Photos from the image-classification dataset "roboflowIsoObj_Clip" in the GitHub repository jadetangyy0820/CLIP. Its 14 classes are: 11111-Egg, 22222-Banana, 33333-Butter, 4157005670-almondmilk, 44444-DietCoke, 55555-Coke, 7874222803-sugar, almond, banana, butter, coke, dietcoke, egg, sugar.

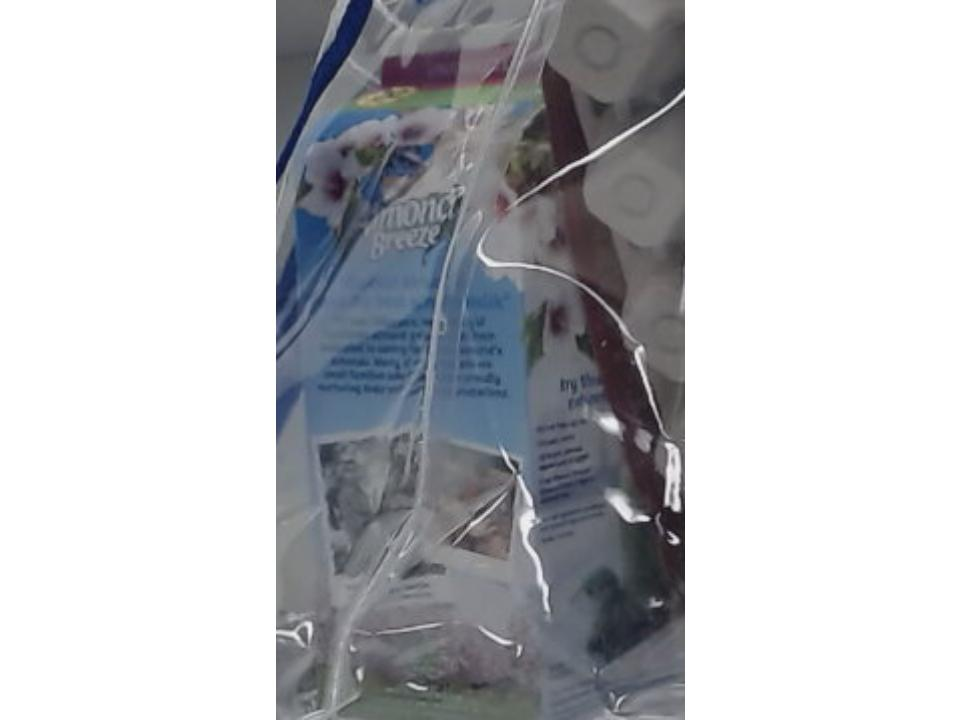
Label: 4157005670-almondmilk

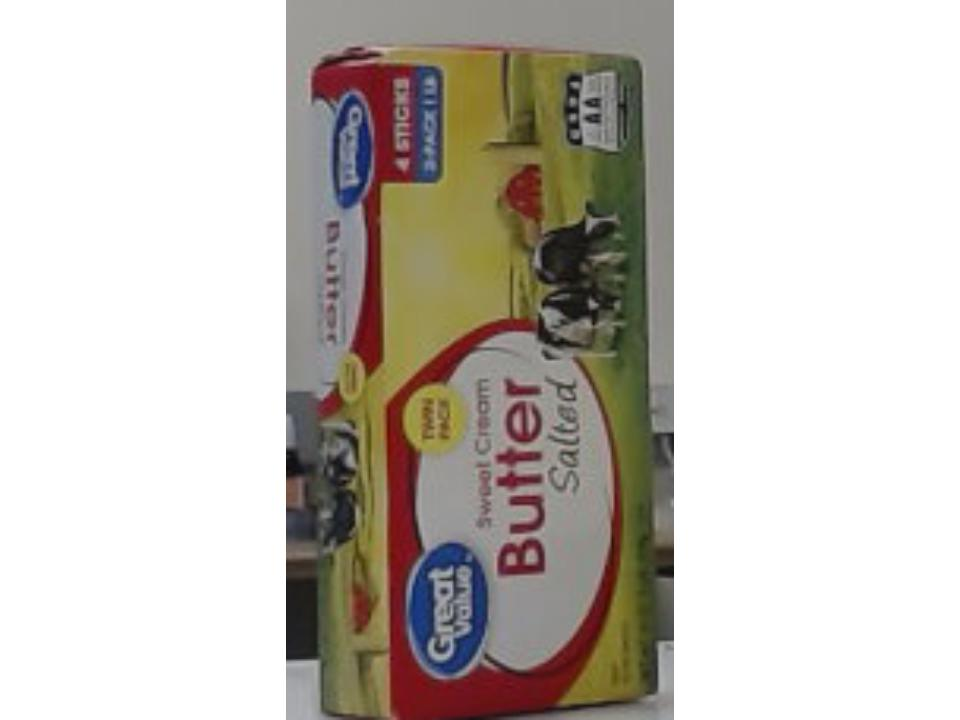
Label: butter

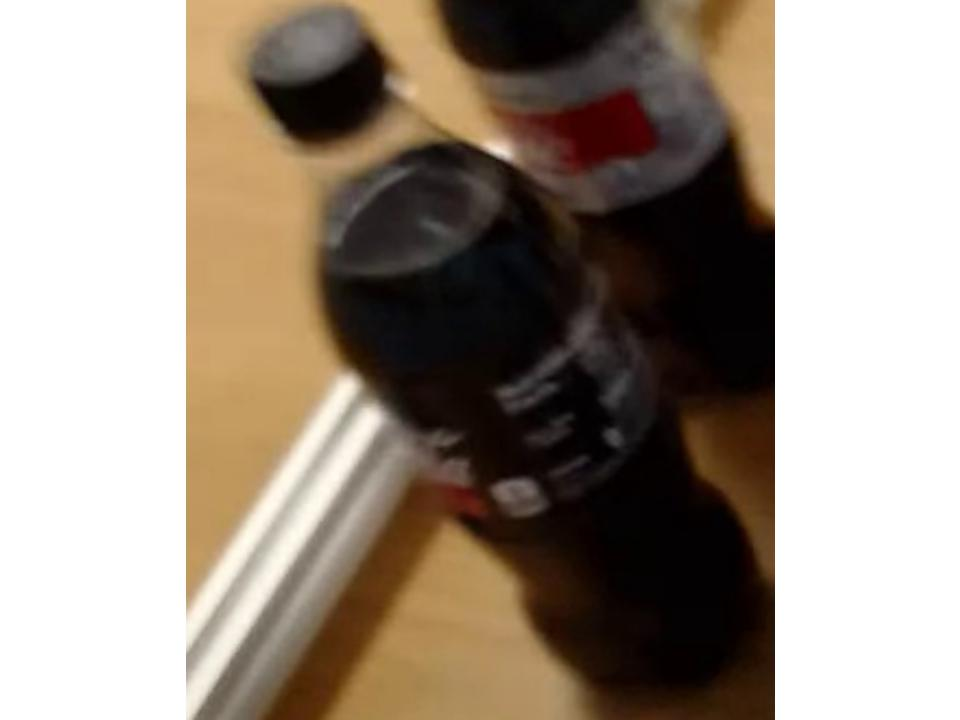
Label: coke

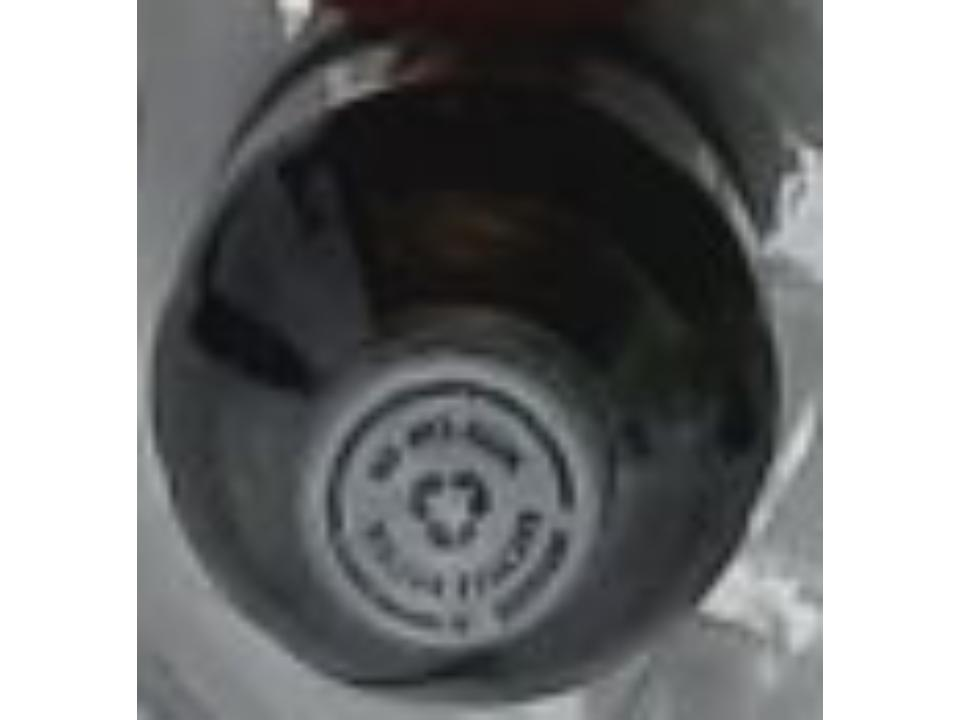
Label: 44444-DietCoke

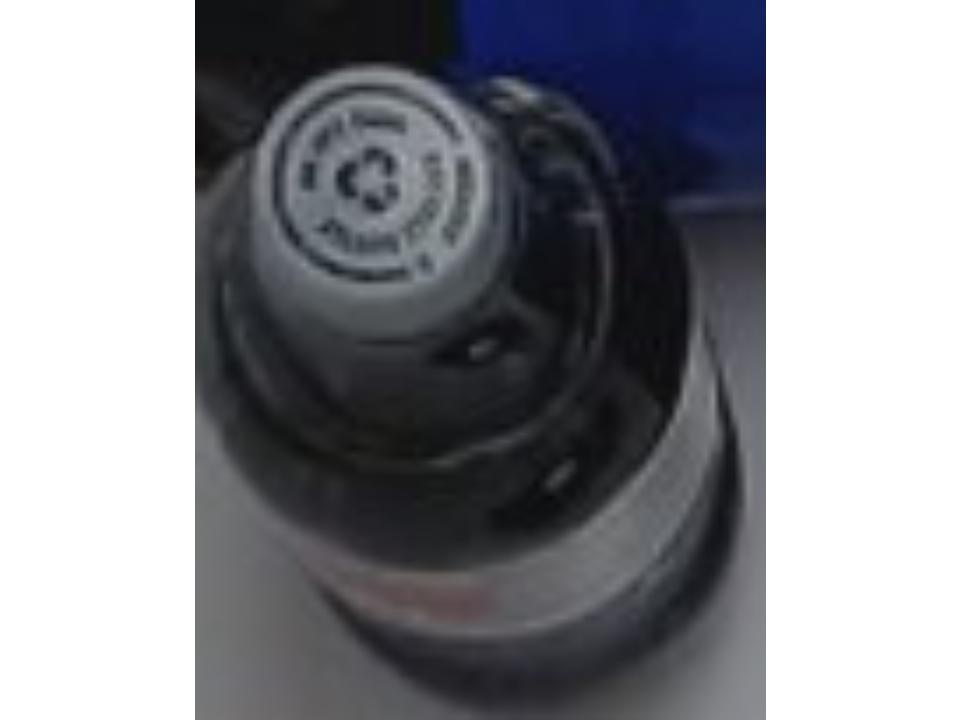
Label: dietcoke

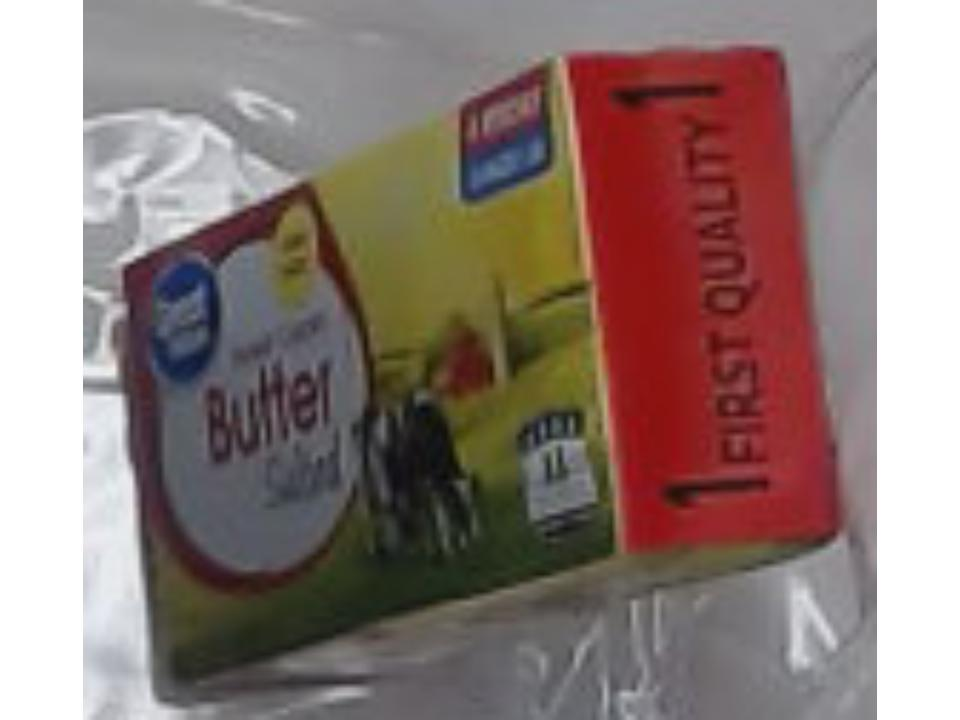
Label: 33333-Butter
